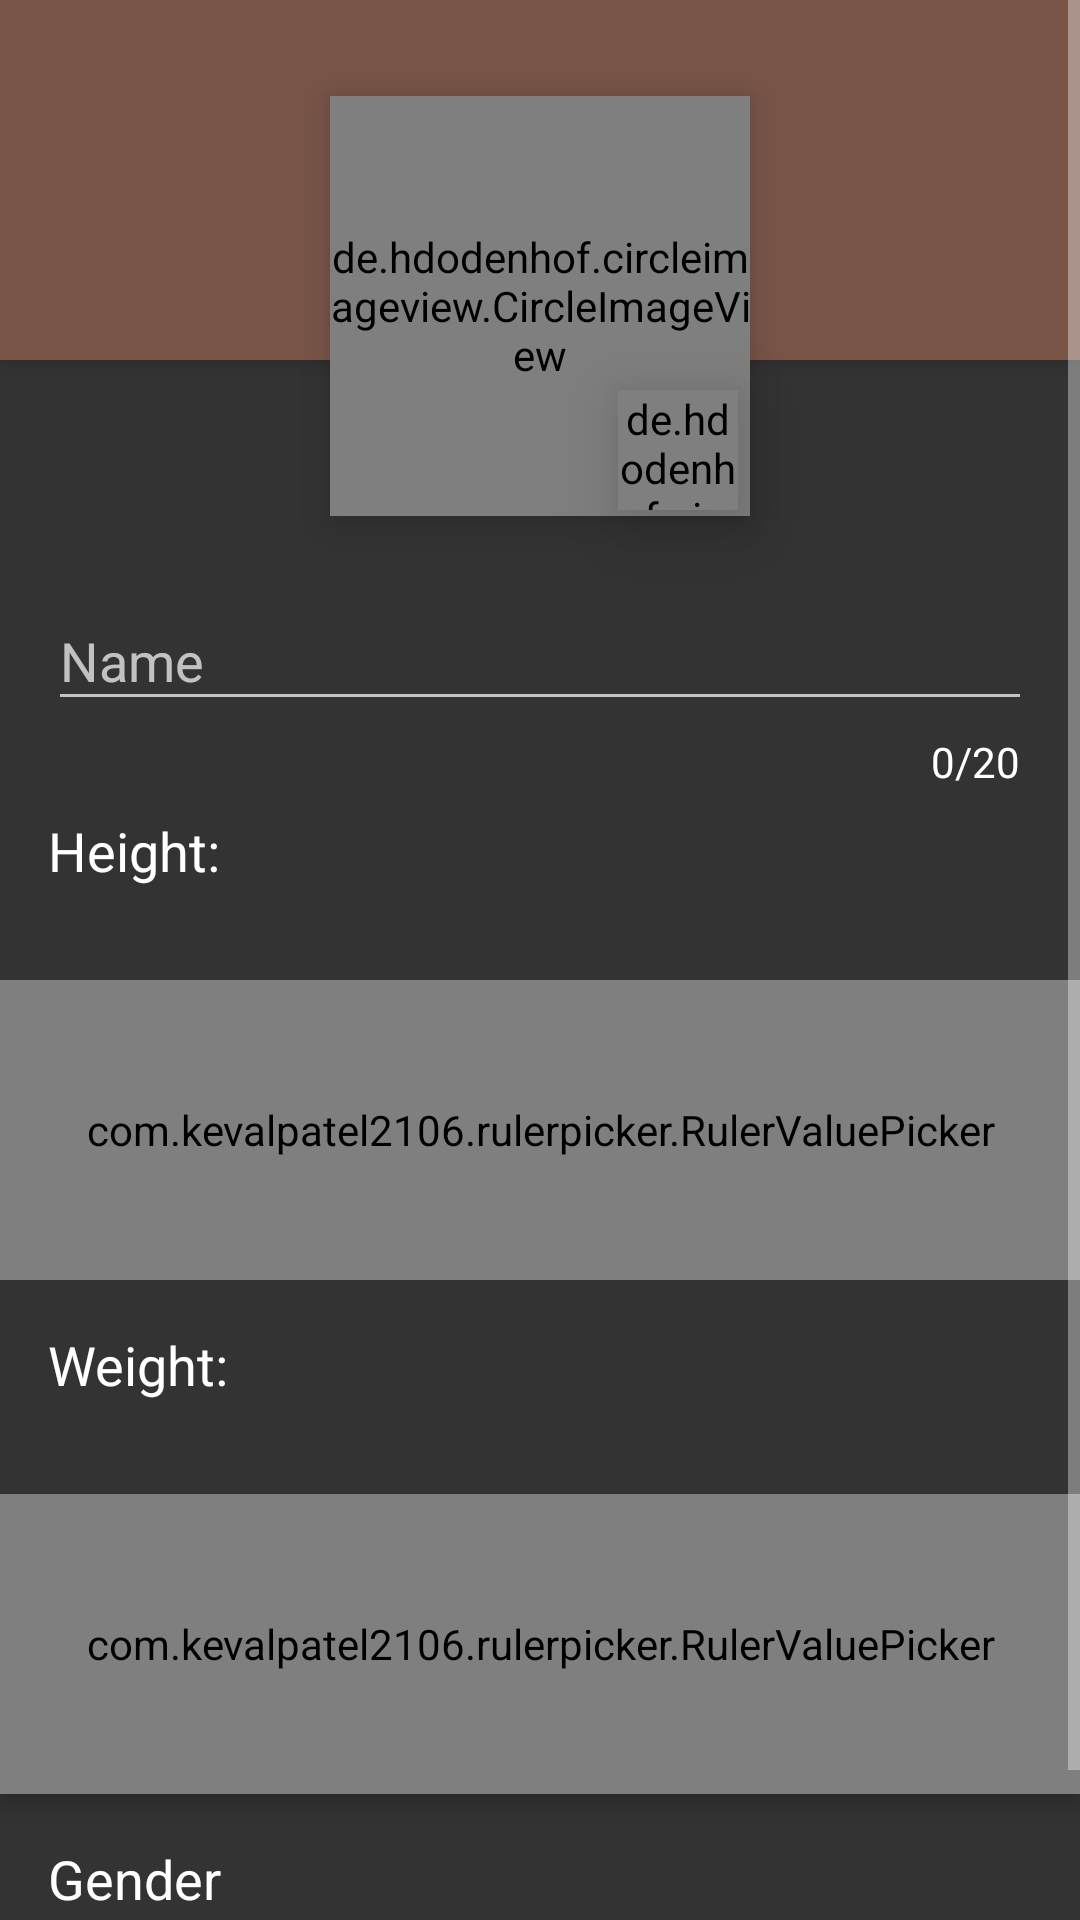

Android layout source for this screen:
<!-- AndroidManifest.xml: application theme AppTheme -->
<!-- res/layout/activity_ruler_demo2.xml -->
<?xml version="1.0" encoding="utf-8"?>
<ScrollView xmlns:android="http://schemas.android.com/apk/res/android"
    xmlns:app="http://schemas.android.com/apk/res-auto"
    xmlns:tools="http://schemas.android.com/tools"
    android:layout_width="match_parent"
    android:layout_height="match_parent"
    android:background="#333333"
    tools:context="com.kevalpatel2106.sample.RulerDemoActivity2">

    <android.support.constraint.ConstraintLayout
        android:layout_width="match_parent"
        android:layout_height="wrap_content">

        <android.support.v7.widget.Toolbar
            android:id="@+id/toolbar"
            android:layout_width="match_parent"
            android:layout_height="120dp"
            android:background="@color/colorPrimary"
            android:elevation="4dp"
            app:layout_constraintEnd_toEndOf="parent"
            app:layout_constraintStart_toStartOf="parent"
            app:layout_constraintTop_toTopOf="parent"
            tools:targetApi="lollipop" />

        <de.hdodenhof.circleimageview.CircleImageView
            android:id="@+id/profile_image"
            android:layout_width="140dp"
            android:layout_height="140dp"
            android:layout_marginTop="32dp"
            android:elevation="8dp"
            android:src="@drawable/ic_user_profile_default"
            app:civ_border_color="@android:color/white"
            app:civ_border_width="2dp"
            app:layout_constraintEnd_toEndOf="parent"
            app:layout_constraintStart_toStartOf="parent"
            app:layout_constraintTop_toTopOf="@+id/toolbar"
            tools:targetApi="lollipop" />

        <de.hdodenhof.circleimageview.CircleImageView
            android:id="@+id/pick_profile_image"
            android:layout_width="40dp"
            android:layout_height="40dp"
            android:elevation="16dp"
            android:src="@drawable/ic_camera"
            app:civ_border_color="@android:color/white"
            app:civ_border_width="2dp"
            app:layout_constraintBottom_toBottomOf="@+id/profile_image"
            app:layout_constraintEnd_toEndOf="@+id/profile_image"
            app:layout_constraintHorizontal_bias="0.96"
            app:layout_constraintStart_toStartOf="@+id/profile_image"
            app:layout_constraintTop_toTopOf="@+id/profile_image"
            app:layout_constraintVertical_bias="0.98"
            tools:targetApi="lollipop" />

        <android.support.design.widget.TextInputLayout
            android:id="@+id/profile_name_input_layout"
            android:layout_width="match_parent"
            android:layout_height="wrap_content"
            android:layout_marginEnd="16dp"
            android:layout_marginLeft="16dp"
            android:layout_marginRight="16dp"
            android:layout_marginStart="16dp"
            android:layout_marginTop="16dp"
            app:counterEnabled="true"
            app:counterMaxLength="20"
            app:counterTextAppearance="@style/CounterTextStyle"
            app:errorEnabled="true"
            app:errorTextAppearance="@style/TextAppearance.AppCompat.Small"
            app:hintAnimationEnabled="true"
            app:hintEnabled="true"
            app:layout_constraintEnd_toEndOf="parent"
            app:layout_constraintStart_toStartOf="parent"
            app:layout_constraintTop_toBottomOf="@+id/profile_image">


            <android.support.design.widget.TextInputEditText
                android:id="@+id/profile_name_et"
                android:layout_width="match_parent"
                android:layout_height="wrap_content"
                android:hint="Name"
                android:textAppearance="@style/TextAppearance.AppCompat.Medium"
                android:textColor="@android:color/white"
                android:textColorHint="@android:color/secondary_text_light" />
        </android.support.design.widget.TextInputLayout>

        <android.support.v7.widget.AppCompatTextView
            android:id="@+id/height_picker_heading"
            android:layout_width="match_parent"
            android:layout_height="wrap_content"
            android:layout_marginEnd="16dp"
            android:layout_marginLeft="16dp"
            android:layout_marginRight="16dp"
            android:layout_marginStart="16dp"
            android:layout_marginTop="8dp"
            android:text="Height:"
            android:textAppearance="@style/TextAppearance.AppCompat.Medium"
            android:textColor="@android:color/white"
            app:layout_constraintEnd_toEndOf="parent"
            app:layout_constraintHorizontal_bias="0.0"
            app:layout_constraintStart_toStartOf="parent"
            app:layout_constraintTop_toBottomOf="@+id/profile_name_input_layout" />

        <TextView
            android:id="@+id/height_value_tv"
            style="@style/TextAppearance.AppCompat.Small"
            android:layout_width="wrap_content"
            android:layout_height="wrap_content"
            android:layout_marginTop="8dp"
            android:textColor="@android:color/white"
            app:layout_constraintEnd_toEndOf="parent"
            app:layout_constraintStart_toStartOf="parent"
            app:layout_constraintTop_toBottomOf="@+id/height_picker_heading"
            tools:text="165 cms" />

        <com.kevalpatel2106.rulerpicker.RulerValuePicker
            android:id="@+id/height_ruler_picker"
            android:layout_width="match_parent"
            android:layout_height="100dp"
            android:layout_marginTop="4dp"
            android:background="@color/colorAccent"
            app:indicator_color="@android:color/darker_gray"
            app:indicator_interval="8dp"
            app:indicator_width="2dp"
            app:layout_constraintEnd_toEndOf="parent"
            app:layout_constraintStart_toStartOf="parent"
            app:layout_constraintTop_toBottomOf="@+id/height_value_tv"
            app:max_value="250"
            app:min_value="100"
            app:notch_color="@color/colorPrimaryDark"
            app:ruler_text_size="4sp"
            tools:targetApi="lollipop" />

        <android.support.v7.widget.AppCompatTextView
            android:id="@+id/weight_picker_heading"
            android:layout_width="match_parent"
            android:layout_height="wrap_content"
            android:layout_marginEnd="16dp"
            android:layout_marginLeft="16dp"
            android:layout_marginRight="16dp"
            android:layout_marginStart="16dp"
            android:layout_marginTop="16dp"
            android:text="Weight:"
            android:textAppearance="@style/TextAppearance.AppCompat.Medium"
            android:textColor="@android:color/white"
            app:layout_constraintEnd_toEndOf="parent"
            app:layout_constraintStart_toStartOf="parent"
            app:layout_constraintTop_toBottomOf="@id/height_ruler_picker" />

        <TextView
            android:id="@+id/weight_value_tv"
            style="@style/TextAppearance.AppCompat.Small"
            android:layout_width="wrap_content"
            android:layout_height="wrap_content"
            android:layout_marginTop="8dp"
            android:textColor="@android:color/white"
            app:layout_constraintEnd_toEndOf="parent"
            app:layout_constraintStart_toStartOf="parent"
            app:layout_constraintTop_toBottomOf="@+id/weight_picker_heading"
            tools:text="55 kgs" />

        <com.kevalpatel2106.rulerpicker.RulerValuePicker
            android:id="@+id/weight_ruler_picker"
            android:layout_width="match_parent"
            android:layout_height="100dp"
            android:layout_marginTop="4dp"
            android:background="@android:color/holo_orange_dark"
            android:elevation="4dp"
            app:indicator_color="@android:color/white"
            app:indicator_interval="14dp"
            app:indicator_width="2dp"
            app:layout_constraintEnd_toEndOf="parent"
            app:layout_constraintHorizontal_bias="0.0"
            app:layout_constraintStart_toStartOf="parent"
            app:layout_constraintTop_toBottomOf="@+id/weight_value_tv"
            app:max_value="120"
            app:min_value="35"
            app:notch_color="@android:color/white"
            app:ruler_text_size="6sp"
            tools:targetApi="lollipop" />

        <TextView
            android:id="@+id/textView3"
            android:layout_width="match_parent"
            android:layout_height="wrap_content"
            android:layout_marginEnd="16dp"
            android:layout_marginLeft="16dp"
            android:layout_marginRight="16dp"
            android:layout_marginStart="16dp"
            android:layout_marginTop="16dp"
            android:text="Gender"
            android:textAppearance="@style/TextAppearance.AppCompat.Medium"
            android:textColor="@android:color/white"
            app:layout_constraintEnd_toEndOf="parent"
            app:layout_constraintStart_toStartOf="parent"
            app:layout_constraintTop_toBottomOf="@+id/weight_ruler_picker" />

        <RadioGroup
            android:layout_width="match_parent"
            android:layout_height="wrap_content"
            android:layout_marginBottom="16dp"
            android:layout_marginEnd="16dp"
            android:layout_marginLeft="16dp"
            android:layout_marginRight="16dp"
            android:layout_marginStart="16dp"
            android:layout_marginTop="8dp"
            android:orientation="horizontal"
            app:layout_constraintBottom_toBottomOf="parent"
            app:layout_constraintEnd_toEndOf="parent"
            app:layout_constraintStart_toStartOf="parent"
            app:layout_constraintTop_toBottomOf="@+id/textView3">

            <RadioButton
                android:layout_width="wrap_content"
                android:layout_height="wrap_content"
                android:text="Male"
                android:textColor="@android:color/white" />

            <RadioButton
                android:layout_width="wrap_content"
                android:layout_height="wrap_content"
                android:layout_marginLeft="16dp"
                android:layout_marginStart="16dp"
                android:checked="true"
                android:text="Female"
                android:textColor="@android:color/white" />
        </RadioGroup>
    </android.support.constraint.ConstraintLayout>
</ScrollView>
<!-- resources referenced by this layout -->
<resources>
  <color name="colorAccent">#009688</color>
  <color name="colorPrimary">#795548</color>
  <color name="colorPrimaryDark">#5D4037</color>
  <!-- drawable ic_camera (drawable) -->
  <vector xmlns:android="http://schemas.android.com/apk/res/android"
      android:width="24dp"
      android:height="24dp"
      android:autoMirrored="true"
      android:viewportHeight="504"
      android:viewportWidth="504">
      <path
          android:fillColor="#009688"
          android:pathData="M252,252m-252,0a252,252 0,1 1,504 0a252,252 0,1 1,-504 0" />
      <path
          android:fillColor="#324A5E"
          android:pathData="M389.9,162.1h-79.8l-14.2,-58.6c-1.1,-4.6 -5.3,-7.9 -10,-7.9H212c-4.8,0 -8.9,3.3 -10,7.9l-14.2,58.6h-37.3v-9.4h-25.1v9.4h-17.5c-6.1,0 -11,4.9 -11,11v182c0,6.1 4.9,11 11,11h281.9c6.1,0 11,-4.9 11,-11v-182C400.9,167 395.9,162.1 389.9,162.1z" />
      <path
          android:fillColor="#E6E9EE"
          android:pathData="M217.2,114.3h63.3v33.8h-63.3z" />
      <path
          android:fillColor="#E6E9EE"
          android:pathData="M248.9,264.1m-69.5,0a69.5,69.5 0,1 1,139 0a69.5,69.5 0,1 1,-139 0" />
      <path
          android:fillColor="#ACB3BA"
          android:pathData="M248.9,264.1m-54.2,0a54.2,54.2 0,1 1,108.4 0a54.2,54.2 0,1 1,-108.4 0" />
      <path
          android:fillColor="#FFFFFF"
          android:pathData="M214.006,253.423a16.5,8.3 135,1 0,23.334 -23.334a16.5,8.3 135,1 0,-23.334 23.334z" />
      <path
          android:fillColor="#FFD05B"
          android:pathData="M134.5,189H97v150.2h37.6c7,0 12.6,-5.7 12.6,-12.6v-125C147.2,194.6 141.5,189 134.5,189z" />
      <path
          android:fillColor="#FF7058"
          android:pathData="M362.5,191.3m-9.3,0a9.3,9.3 0,1 1,18.6 0a9.3,9.3 0,1 1,-18.6 0" />
  </vector>
  <!-- drawable ic_user_profile_default: jpg bitmap (drawable, 28030 bytes) -->
  <style name="CounterTextStyle" parent="Base.TextAppearance.AppCompat.Small">
          <item name="android:textColor">@android:color/white</item>
      </style>
  <style name="AppTheme" parent="Theme.AppCompat">
          <item name="colorPrimary">@color/colorPrimary</item>
          <item name="colorPrimaryDark">@color/colorPrimaryDark</item>
          <item name="colorAccent">@color/colorAccent</item>
      </style>
</resources>
